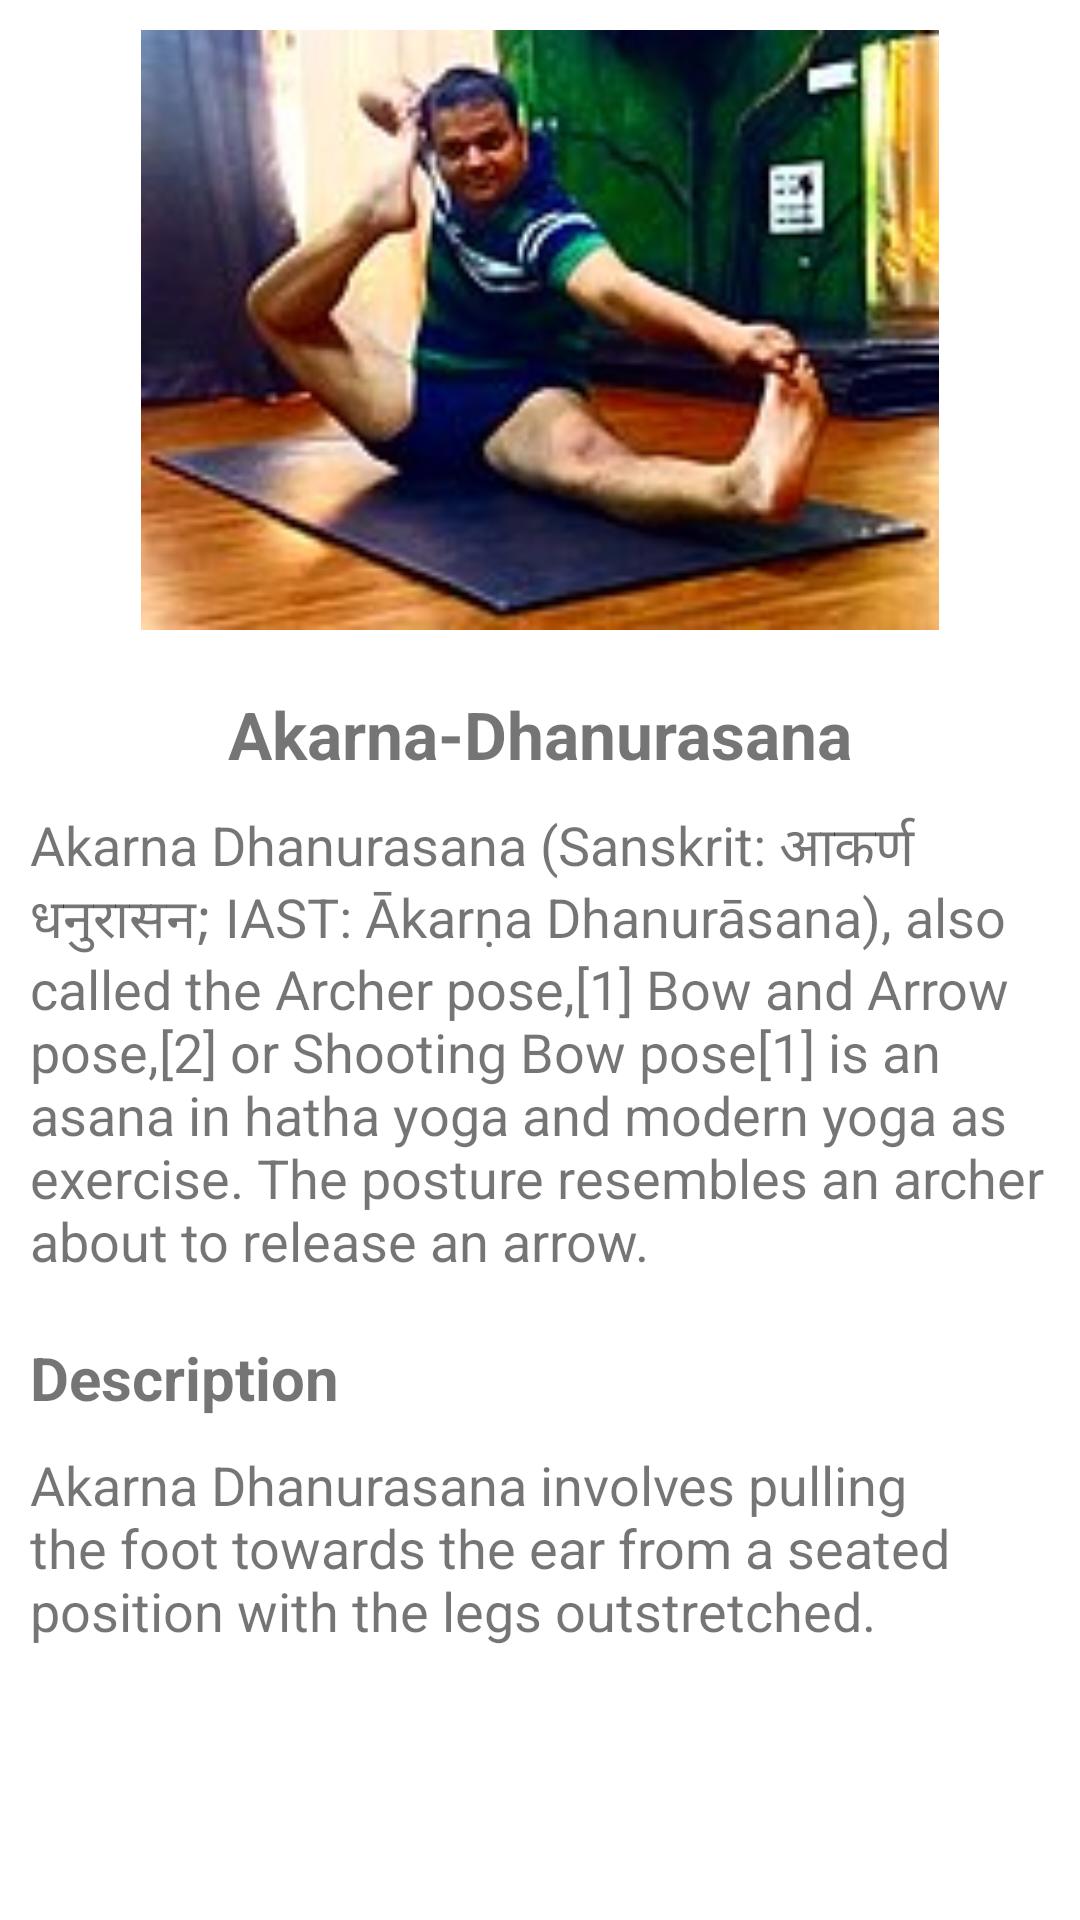

The Android layout XML behind this screen, and the referenced resources:
<!-- AndroidManifest.xml: application theme Theme.AyuCompanion -->
<!-- res/layout/yoga2.xml -->
<?xml version="1.0" encoding="utf-8"?>
<LinearLayout
    xmlns:android="http://schemas.android.com/apk/res/android" android:layout_width="match_parent"
    android:layout_height="match_parent"
    android:orientation="vertical">
    <ImageView
        android:layout_width="match_parent"
        android:layout_height="200dp"
        android:layout_marginHorizontal="10dp"
        android:layout_marginVertical="10dp"
        android:src="@drawable/akarnadhanurasana"
        />
    <TextView
        android:layout_width="wrap_content"
        android:layout_height="wrap_content"
        android:text="@string/akarna_dhanurasana"
        android:layout_gravity="center"
        android:textStyle="bold"
        android:layout_marginTop="10dp"
        android:textSize="22sp"/>
    <TextView
        android:layout_width="wrap_content"
        android:layout_height="wrap_content"
        android:text="@string/yoga2"
        android:layout_marginTop="10dp"
        android:layout_marginHorizontal="10dp"
        android:textSize="18sp"/>
    <TextView
        android:layout_width="wrap_content"
        android:layout_height="wrap_content"
        android:text="@string/description"
        android:textStyle="bold"
        android:textSize="20sp"
        android:layout_marginHorizontal="10dp"
        android:layout_marginTop="20dp"
        />
    <TextView
        android:layout_width="wrap_content"
        android:layout_height="wrap_content"
        android:text="@string/ydesc"
        android:layout_marginTop="10dp"
        android:layout_marginHorizontal="10dp"
        android:textSize="18sp"/>

</LinearLayout>
<!-- resources referenced by this layout -->
<resources>
  <!-- drawable akarnadhanurasana: png bitmap (drawable, 43053 bytes) -->
  <string name="akarna_dhanurasana">Akarna-Dhanurasana</string>
  <string name="description">Description</string>
  <string name="ydesc">Akarna Dhanurasana involves pulling the foot towards the ear from a seated position with the legs outstretched.</string>
  <string name="yoga2">Akarna Dhanurasana (Sanskrit: आकर्ण धनुरासन; IAST: Ākarṇa Dhanurāsana), also called the Archer pose,[1] Bow and Arrow pose,[2] or Shooting Bow pose[1] is an asana in hatha yoga and modern yoga as exercise. The posture resembles an archer about to release an arrow.</string>
  <style name="Theme.AyuCompanion" parent="Theme.MaterialComponents.Light.NoActionBar">
          
          <item name="colorPrimary">#00897B</item>
          <item name="colorPrimaryVariant">#00897B</item>
          <item name="colorOnPrimary">@color/white</item>
          
          <item name="colorSecondary">#00897B</item>
          <item name="colorSecondaryVariant">#00897B</item>
          <item name="colorOnSecondary">#00897B</item>
          
          <item name="android:statusBarColor" tools:targetApi="l">?attr/colorPrimaryVariant</item>
          
      </style>
  <color name="white">#FFFFFFFF</color>
</resources>
